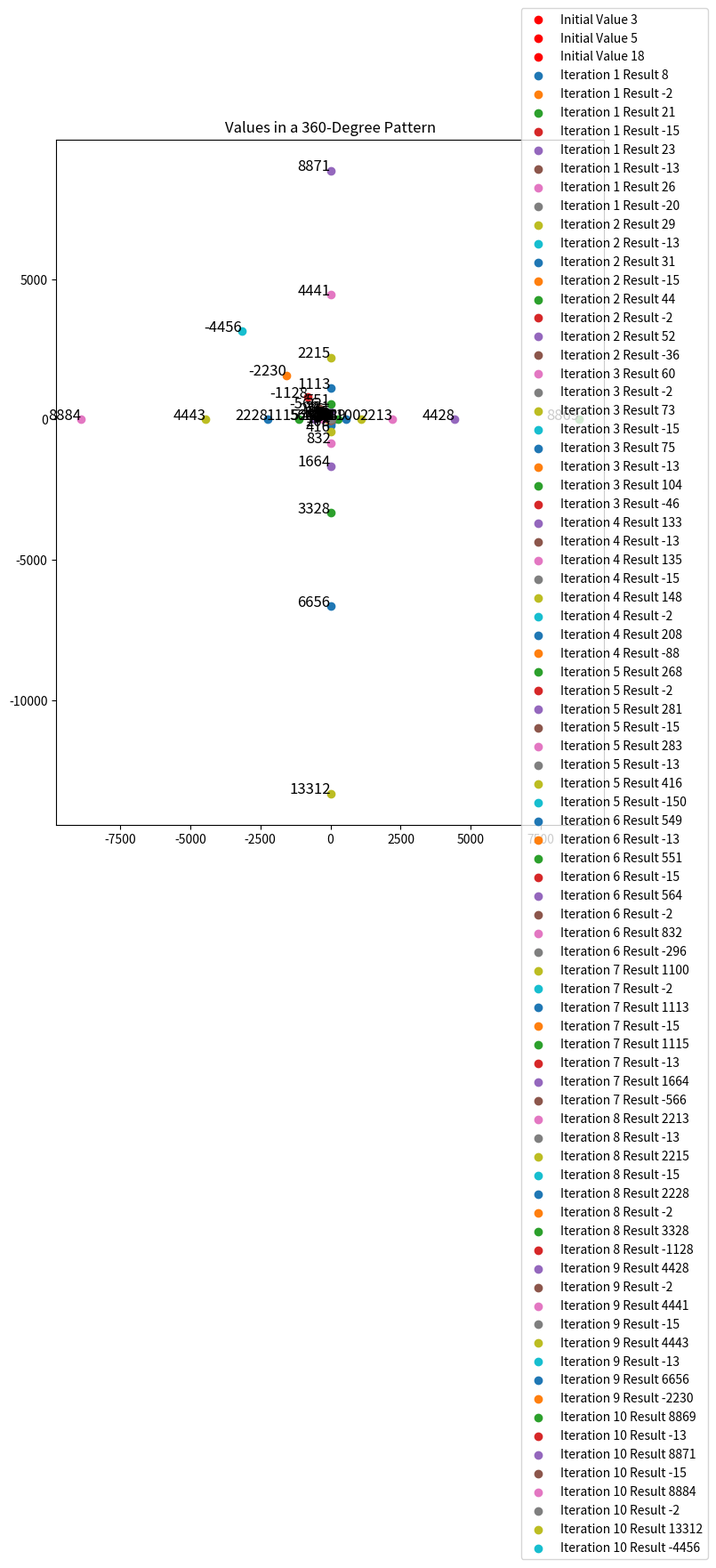

Python code for this plot:
import matplotlib.pyplot as plt
import numpy as np

# Initialize the arrays
a = [None] * 10
b = [None] * 10
c = [None] * 10
d = [None] * 10

# Set initial values
a[0] = 3
b[0] = 5
c[0] = 18

# Perform calculations and store results in d
for i in range(10):
    if a[i] is not None and b[i] is not None and c[i] is not None:
        d[i] = {
            'a + b': a[i] + b[i],
            'a - b': a[i] - b[i],
            'a + c': a[i] + c[i],
            'a - c': a[i] - c[i],
            'b + c': b[i] + c[i],
            'b - c': b[i] - c[i],
            'a + b + c': a[i] + b[i] + c[i],
            'a - b - c': a[i] - b[i] - c[i]
        }
        # Update the next set of values
        if i < 9:
            a[i + 1] = d[i]['a + b']
            b[i + 1] = d[i]['a + c']
            c[i + 1] = d[i]['b + c']

# Plot settings
fig, ax = plt.subplots(figsize=(10, 10))
ax.set_aspect('equal')

# Function to calculate positions ensuring at least 10 pixels apart
def polar_to_cartesian(radius, angle):
    return radius * np.cos(angle), radius * np.sin(angle)

# Plot initial values
initial_angles = np.linspace(0, 2 * np.pi, 3, endpoint=False)
initial_values = [a[0], b[0], c[0]]
for r, angle in zip(initial_values, initial_angles):
    x, y = polar_to_cartesian(r, angle)
    ax.scatter(x, y, c='red', label=f'Initial Value {r}')
    ax.text(x, y, f'{r}', fontsize=12, ha='right')

# Plot calculated values
for i in range(10):
    if d[i] is not None:
        results = list(d[i].values())
        angles = np.linspace(0, 2 * np.pi, len(results), endpoint=False)  # Ensure same length
        for r, angle in zip(results, angles):
            x, y = polar_to_cartesian(r, angle)
            ax.scatter(x, y, label=f'Iteration {i+1} Result {r}')
            ax.text(x, y, f'{r}', fontsize=12, ha='right')

# Configure the plot
ax.set_title("Values in a 360-Degree Pattern")
ax.legend(loc='upper right', bbox_to_anchor=(1.2, 1.2))

# Display the plot
plt.show()
